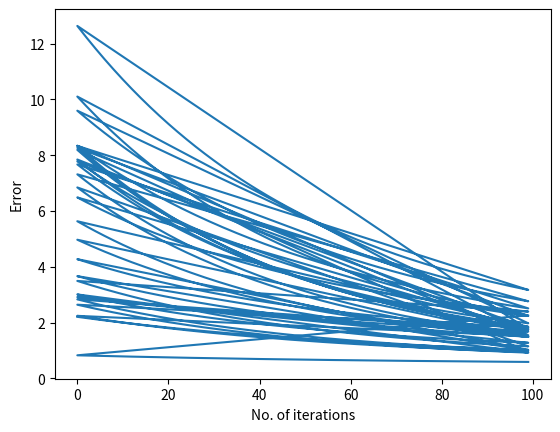

This figure's Python source:
# import numpy as np
# import matplotlib.pylab as plt
# import padasip as pa
# from astropy.modeling import models, fitting
#
# # creation of data
# N = 500
# x = np.random.normal(0, 1, (N, 4)) # input matrix
# v = np.random.normal(0, 0.1, N) # noise
# d = 2*x[:,0] + 0.1*x[:,1] - 4*x[:,2] + 0.5*x[:,3] + v # target
#
# # identification
# f = pa.filters.FilterLMS(n=4, mu=0.1, w="random")
# y, e, w = f.run(d, x)
# print(y, e, w)
# print("W ", w)
# # show results
# plt.figure(figsize=(15,9))
# plt.subplot(211);plt.title("Adaptation");plt.xlabel("samples - k")
# plt.plot(d,"b", label="d - target")
# plt.plot(y,"g", label="y - output");plt.legend()
# plt.subplot(212);plt.title("Filter error");plt.xlabel("samples - k")
# plt.plot(10*np.log10(e**2),"r", label="e - error [dB]");plt.legend()
# plt.tight_layout()
# # plt.plot(d)
# plt.show()




import numpy as np
import matplotlib.pyplot as plt
import random

# weight_vector = np.zeros(3)
# w = np.array([0.1, 0.1, 0.1]) #25 weights

error_grp = []
iter_grp = []
# initialise the training patterns
training = [[np.array([-0.5, 1.2, -0.1]).transpose(), 0.2], [np.array([0.7, -0.5, -0.2]).transpose(), -0.8],
            [np.array([0.3, 1.2, 2.3]).transpose(), 0.8],
            [np.array([1.2, 0.8, 1.0]).transpose(), 0.4], [np.array([-0.5, 1.2, -0.1]).transpose(), -0.2],
            [np.array([1.0, -0.3, 0.5]).transpose(), -0.1]]


def lms(w):
    i = 0
    alpha = [0.1, 0.01, 0.001]
    Emax = 1000000
    maxIter = 100
    E = 0
    while ((i < maxIter) and (E < Emax)):
        E = 0
        for pair in training:
            y = np.dot(w.transpose(), pair[0])
            w = w + np.dot((alpha[2] * (pair[1] - y)), pair[0])
            E = E + np.power((pair[1] - y), 2)
        # Put the error in the array after going thru the whole training pattern
        error_grp.append(E)
        iter_grp.append(i)
        i = i + 1

    print('Final error: ' + str(E))
    print('final weight: ' + str(w))

w = []
for x in range(25):
    for y in range(3):
        val = round(random.random(), 1)
        print(val)
        w.append(val)
    weight_vector = np.array(w)
    print('Weight vector: ' + str(weight_vector))
    lms(weight_vector)
    w = []

# Draw the graph
plt.plot(iter_grp, error_grp)
plt.ylabel('Error')
plt.xlabel('No. of iterations')
plt.show()
# plt.savefig('0.01.png')